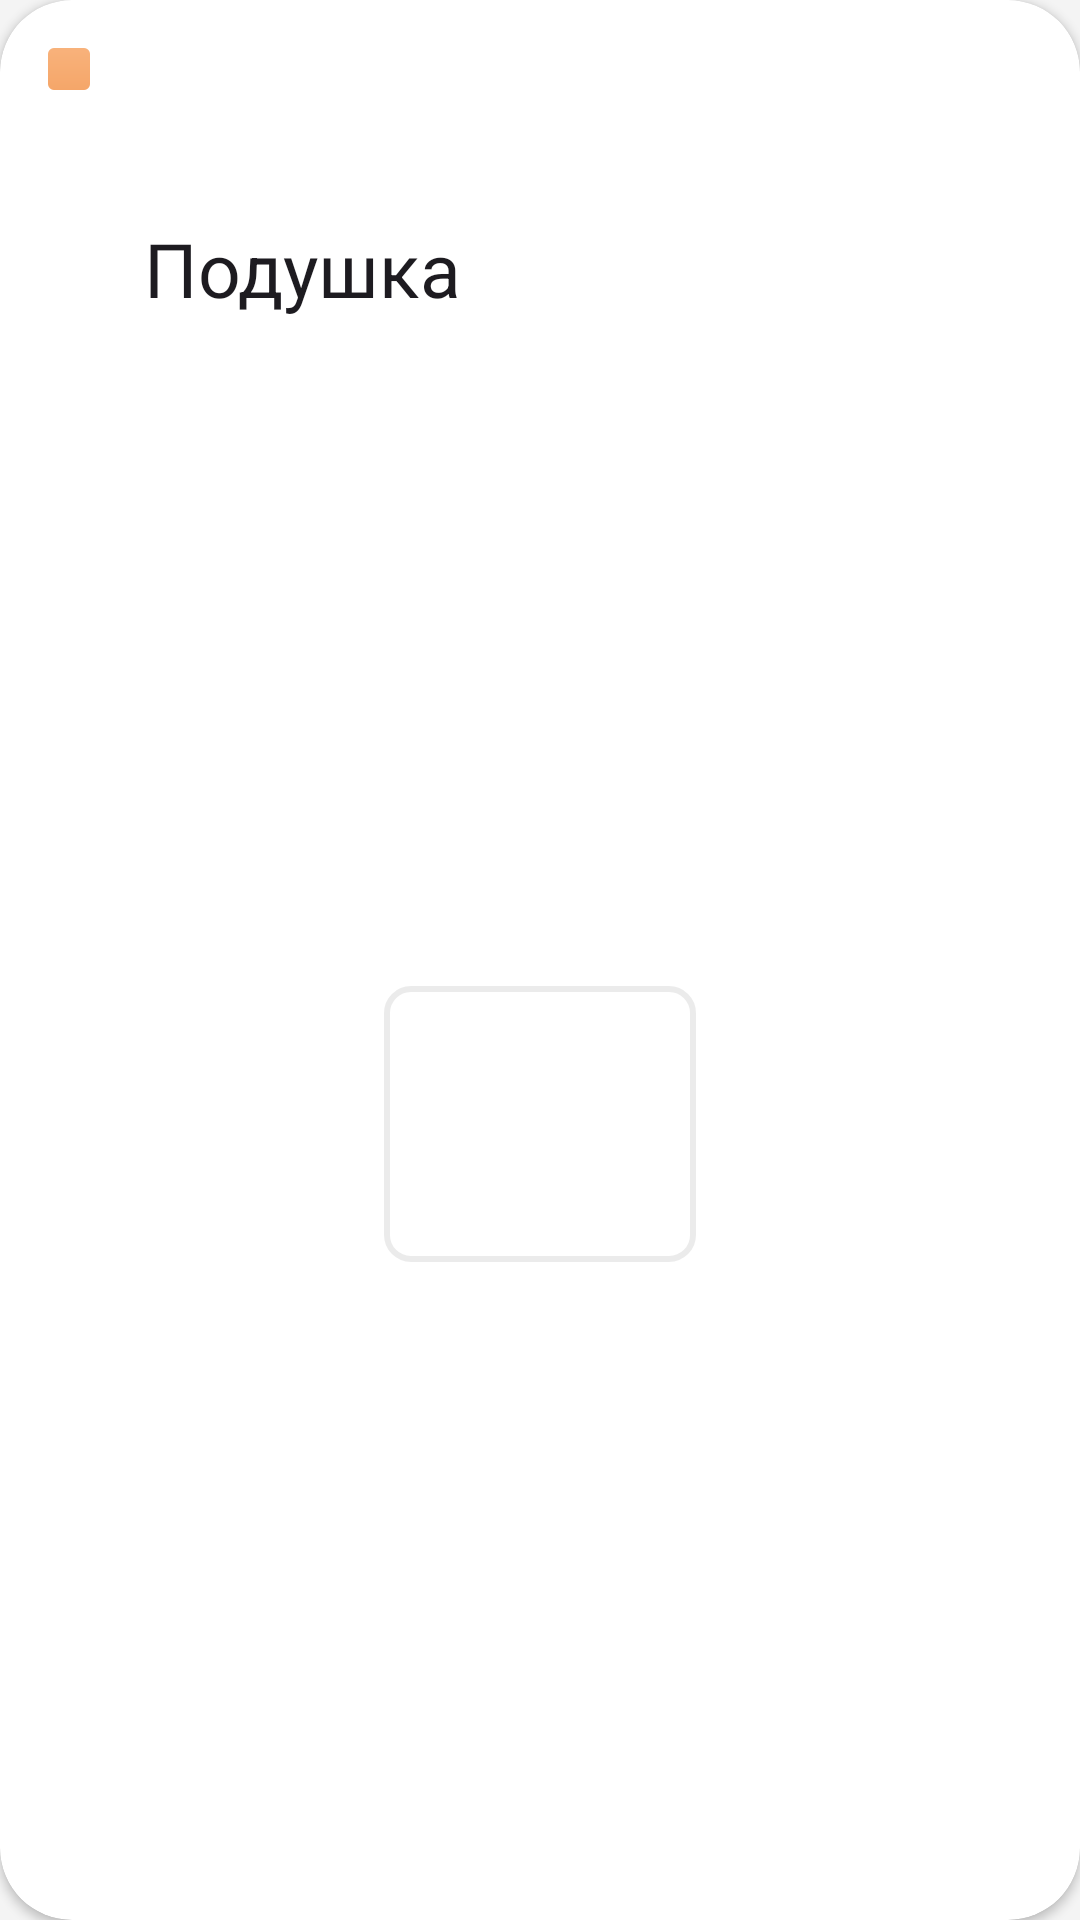

This screen was rendered from an Android layout file. Write that file and the resources it references.
<!-- AndroidManifest.xml: application theme Theme.TLearn -->
<!-- res/layout/layout_card_hidden_reverse.xml -->
<?xml version="1.0" encoding="utf-8"?>
<androidx.cardview.widget.CardView
    xmlns:android="http://schemas.android.com/apk/res/android"
    xmlns:tools="http://schemas.android.com/tools"
    android:layout_width="match_parent"
    android:layout_height="match_parent"
    app:cardCornerRadius="24dp"
    xmlns:app="http://schemas.android.com/apk/res-auto">

    <androidx.constraintlayout.widget.ConstraintLayout
        android:layout_width="match_parent"
        android:layout_height="match_parent">

        <View
            android:id="@+id/ic_word_status"
            android:layout_width="14dp"
            android:layout_height="14dp"
            android:layout_marginStart="16dp"
            android:layout_marginTop="16dp"
            android:background="@drawable/ic_status_review_word"
            app:layout_constraintStart_toStartOf="parent"
            app:layout_constraintTop_toTopOf="parent" />

        <TextView
            android:id="@+id/tv_word_status"
            style="@style/TLearn.Card.WordStatus"
            android:layout_width="wrap_content"
            android:layout_height="wrap_content"
            android:layout_marginStart="18dp"
            app:layout_constraintBottom_toBottomOf="@+id/ic_word_status"
            app:layout_constraintStart_toEndOf="@+id/ic_word_status"
            app:layout_constraintTop_toTopOf="@+id/ic_word_status"
            tools:text="В процессе (повторение 1)" />

        <include
            layout="@layout/layout_translation_block"
            android:layout_width="0dp"
            android:layout_height="wrap_content"
            android:layout_marginTop="40dp"
            android:layout_marginEnd="24dp"
            app:layout_constraintEnd_toEndOf="parent"
            app:layout_constraintStart_toStartOf="@+id/tv_word_status"
            app:layout_constraintTop_toBottomOf="@+id/tv_word_status" />

        <ImageButton
            android:id="@+id/btn_show_translation"
            android:layout_width="wrap_content"
            android:layout_height="wrap_content"
            android:background="@drawable/btn_show_translation"
            app:layout_constraintBottom_toBottomOf="parent"
            app:layout_constraintEnd_toEndOf="parent"
            app:layout_constraintStart_toStartOf="parent"
            app:layout_constraintTop_toTopOf="parent"
            app:layout_constraintVertical_bias="0.6"
            app:srcCompat="@drawable/ic_outline_eye"
            app:tint="?android:attr/textColorPrimary" />

    </androidx.constraintlayout.widget.ConstraintLayout>
</androidx.cardview.widget.CardView>
<!-- res/layout/layout_translation_block.xml (included above) -->
<?xml version="1.0" encoding="utf-8"?>
<LinearLayout xmlns:android="http://schemas.android.com/apk/res/android"
    xmlns:tools="http://schemas.android.com/tools"
    android:layout_width="match_parent"
    android:layout_height="match_parent"
    android:orientation="vertical">

    <TextView
        android:id="@+id/tv_word_translation"
        style="@style/Theme.TLearn.Card.WordTranslation"
        android:layout_width="match_parent"
        android:layout_height="wrap_content"
        android:hyphenationFrequency="normal"
        tools:text="Подушка" />

</LinearLayout>
<!-- resources referenced by this layout -->
<resources>
  <!-- drawable btn_show_translation (drawable) -->
  <?xml version="1.0" encoding="utf-8"?>
  <shape xmlns:android="http://schemas.android.com/apk/res/android"
      android:shape="rectangle">
  
      <size
          android:width="104dp"
          android:height="92dp"/>
  
      <corners
          android:radius="8dp"/>
  
      <stroke
          android:color="@color/gray_8"
          android:width="2dp"/>
  
      <solid
          android:color="@android:color/transparent" />
  </shape>
  <!-- drawable ic_status_review_word (drawable) -->
  <?xml version="1.0" encoding="utf-8"?>
  <shape xmlns:android="http://schemas.android.com/apk/res/android"
      android:shape="rectangle">
      <corners
          android:radius="2dp"/>
  
      <gradient
          android:type="linear"
          android:startColor="#F5A669"
          android:endColor="#F8B27B"
          android:angle="90"/>
  
      <size
          android:width="12dp"
          android:height="12dp" />
  
  </shape>
  <style name="Theme.TLearn.Card.WordTranslation" parent="@style/TextAppearance.Material3.TitleLarge">
          <item name="android:textSize">25sp</item>
      </style>
  <style name="Theme.TLearn" parent="Theme.Material3.DayNight">
          
          <item name="colorPrimary">@color/purple_500</item>
          <item name="colorPrimaryVariant">@color/purple_700</item>
          <item name="colorOnPrimary">@color/white</item>
          
          <item name="colorSecondary">@color/teal_200</item>
          <item name="colorSecondaryVariant">@color/teal_700</item>
          <item name="colorOnSecondary">@color/black</item>
          
          <item name="android:statusBarColor">?attr/colorPrimaryVariant</item>
          
          <item name="android:windowBackground">@color/light_gray</item>
          <item name="actionBarStyle">@style/Theme.TLearn.ActionBar</item>
      </style>
  <color name="gray_8">#14000000</color>
  <color name="purple_500">#FF6200EE</color>
  <color name="purple_700">#FF3700B3</color>
  <color name="white">#FFFFFFFF</color>
  <color name="teal_200">#FF03DAC5</color>
  <color name="teal_700">#FF018786</color>
  <color name="black">#FF000000</color>
  <color name="light_gray">#f4f4f4</color>
  <style name="Theme.TLearn.ActionBar" parent="Widget.Material3.ActionBar.Solid">
          <item name="background">@color/white</item>
      </style>
</resources>
